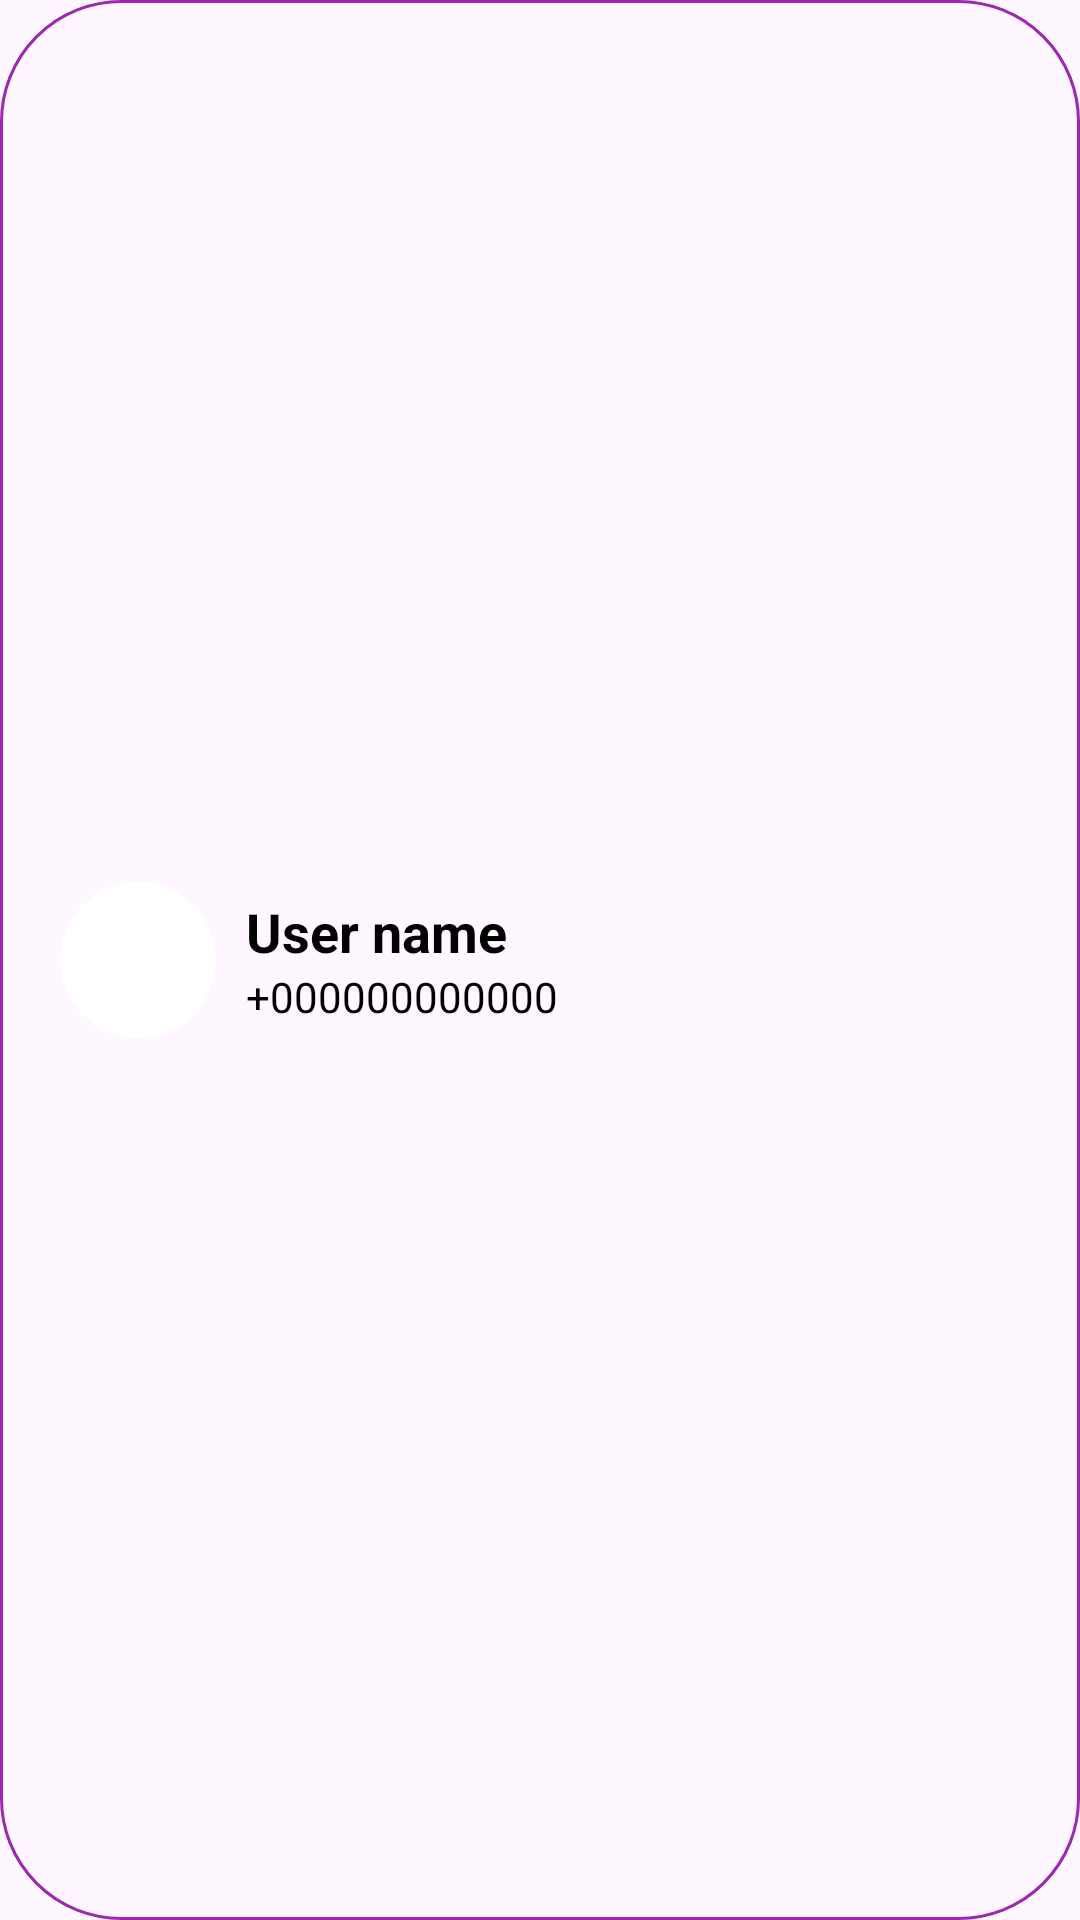

Layout XML and referenced resources for this Android screen:
<!-- AndroidManifest.xml: application theme Theme.BookBarter -->
<!-- res/layout/search_user_recycler_row.xml -->
<?xml version="1.0" encoding="utf-8"?>
<LinearLayout xmlns:android="http://schemas.android.com/apk/res/android"
    android:layout_width="match_parent"
    android:layout_height="wrap_content"
    android:background="@drawable/textfieldbox"
    android:layout_margin="10dp"
    android:elevation="2dp">

    <include layout="@layout/profile_pic_view"
        android:layout_width="52dp"
        android:layout_height="52dp"
        android:layout_gravity="center"
        android:layout_margin="10dp"
        />

    <LinearLayout
        android:layout_width="match_parent"
        android:layout_height="wrap_content"
        android:orientation="vertical"
        android:layout_gravity="center">

        <TextView
            android:id="@+id/user_name_text"
            android:layout_width="wrap_content"
            android:layout_height="wrap_content"
            android:text="User name"
            android:textColor="#000000"
            android:textSize="18sp"
            android:textStyle="bold" />

        <TextView
            android:id="@+id/phone_text"
            android:layout_width="wrap_content"
            android:layout_height="wrap_content"
            android:text="+000000000000"
            android:textColor="#000000" />

    </LinearLayout>

</LinearLayout>
<!-- res/layout/profile_pic_view.xml (included above) -->
<?xml version="1.0" encoding="utf-8"?>
<RelativeLayout xmlns:android="http://schemas.android.com/apk/res/android"
    android:layout_width="wrap_content"
    android:layout_height="wrap_content"
    xmlns:app="http://schemas.android.com/apk/res-auto">

    <ImageView
        android:layout_width="match_parent"
        android:layout_height="match_parent"
        android:background="@drawable/textfieldbox"
        android:src="@drawable/baseline_person_outline_24"
        android:padding="4dp"
        android:backgroundTint="@color/white"
        android:layout_centerInParent="true"
        android:id="@+id/profile_pic_image_view"
        />

</RelativeLayout>
<!-- resources referenced by this layout -->
<resources>
  <color name="white">#FFFFFFFF</color>
  <!-- drawable textfieldbox (drawable) -->
  <?xml version="1.0" encoding="utf-8"?>
  <shape xmlns:android="http://schemas.android.com/apk/res/android">
      <stroke android:width="1dp" android:color="#9C27B0"/>
      <padding android:bottom="10dp" android:left="10dp" android:right="10dp" android:top="10dp"/>
      <corners android:radius="40dp"/>
  </shape>
  <style name="Theme.BookBarter" parent="Base.Theme.BookBarter" />
  <style name="Base.Theme.BookBarter" parent="Theme.Material3.DayNight.NoActionBar">
          
          
      </style>
</resources>
